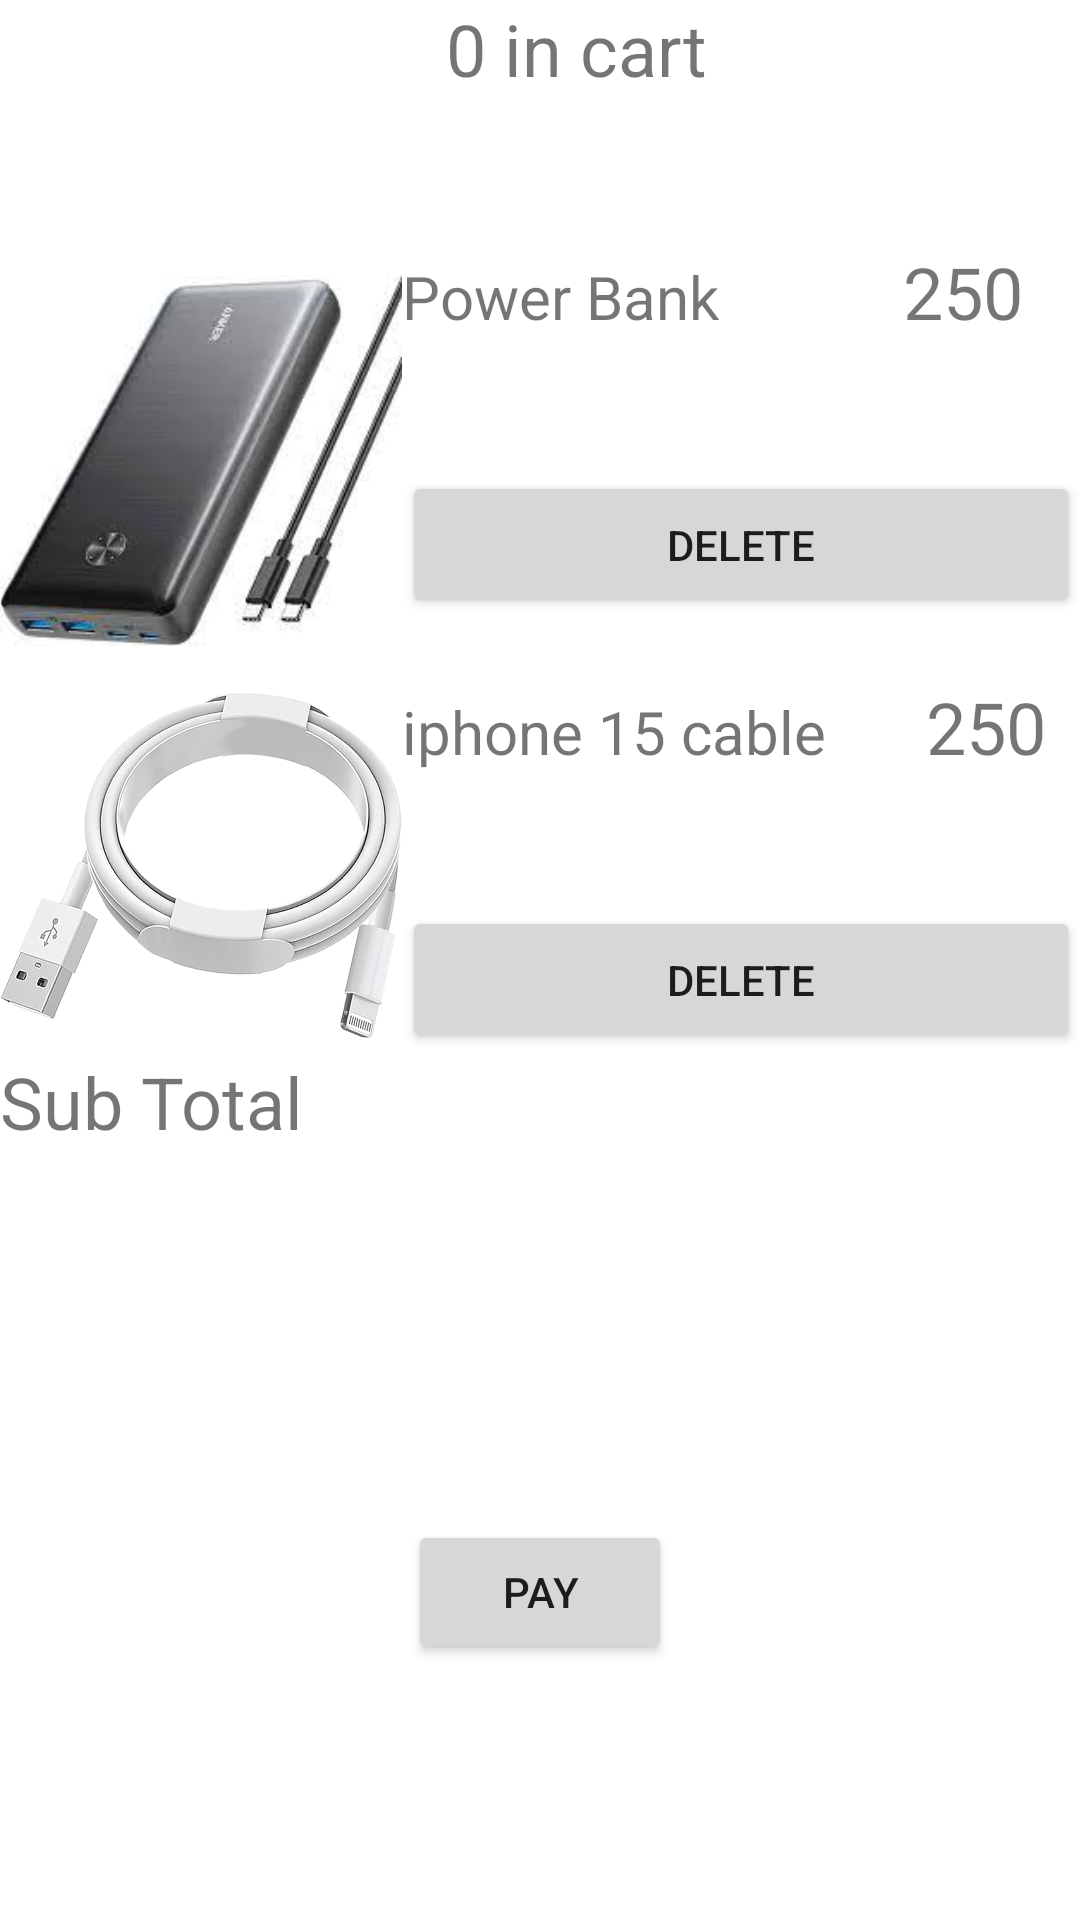

Write the Android layout XML for this screen, with the resource values it uses.
<!-- AndroidManifest.xml: application theme Theme.NoNeed -->
<!-- res/layout/activity_cart.xml -->
<?xml version="1.0" encoding="utf-8"?>
<androidx.constraintlayout.widget.ConstraintLayout xmlns:android="http://schemas.android.com/apk/res/android"
    xmlns:app="http://schemas.android.com/apk/res-auto"
    xmlns:tools="http://schemas.android.com/tools"
    android:layout_width="match_parent"
    android:layout_height="match_parent"
    tools:context=".CartActivity">

    <LinearLayout
        android:layout_width="match_parent"
        android:layout_height="match_parent"
        android:orientation="vertical"
        tools:layout_editor_absoluteX="0dp"
        tools:layout_editor_absoluteY="0dp">

        <LinearLayout
            android:layout_width="match_parent"
            android:layout_height="81dp"
            android:orientation="horizontal">

            <ImageView
                android:id="@+id/imageView11"
                android:layout_width="73dp"
                android:layout_height="wrap_content"
                android:layout_weight="1"
                app:srcCompat="@drawable/home" />

            <TextView
                android:id="@+id/incar"
                android:layout_width="wrap_content"
                android:layout_height="match_parent"
                android:layout_weight="1"
                android:text="0 in cart"
                android:textAlignment="center"
                android:textSize="24sp" />

            <ImageView
                android:id="@+id/imageView12"
                android:layout_width="49dp"
                android:layout_height="wrap_content"
                android:layout_weight="1"
                app:srcCompat="@drawable/logout" />

        </LinearLayout>

        <LinearLayout
            android:layout_width="match_parent"
            android:layout_height="wrap_content"
            android:orientation="horizontal">

            <ImageView
                android:id="@+id/imageView2"
                android:layout_width="0dp"
                android:layout_height="145dp"
                android:layout_weight="1"
                app:srcCompat="@drawable/powerbank" />

            <LinearLayout
                android:layout_width="92dp"
                android:layout_height="125dp"
                android:layout_weight="1"
                android:orientation="vertical">

                <LinearLayout
                    android:layout_width="match_parent"
                    android:layout_height="75dp"
                    android:layout_weight="1"
                    android:orientation="horizontal">

                    <TextView
                        android:id="@+id/description3"
                        android:layout_width="wrap_content"
                        android:layout_height="87dp"
                        android:layout_weight="1"
                        android:text="Power Bank "
                        android:textSize="20sp" />

                    <TextView
                        android:id="@+id/price3"
                        android:layout_width="wrap_content"
                        android:layout_height="wrap_content"
                        android:layout_weight="1"
                        android:text="250"
                        android:textAlignment="center"
                        android:textSize="24sp" />
                </LinearLayout>

                <Button
                    android:id="@+id/buy3"
                    android:layout_width="match_parent"
                    android:layout_height="wrap_content"
                    android:layout_weight="1"
                    android:text="delete" />
            </LinearLayout>

        </LinearLayout>

        <LinearLayout
            android:layout_width="match_parent"
            android:layout_height="wrap_content"
            android:orientation="horizontal"/>

        <LinearLayout
            android:layout_width="match_parent"
            android:layout_height="wrap_content"
            android:orientation="horizontal">

            <ImageView
                android:id="@+id/imageView4"
                android:layout_width="0dp"
                android:layout_height="match_parent"
                android:layout_weight="1"
                app:srcCompat="@drawable/cable" />

            <LinearLayout
                android:layout_width="92dp"
                android:layout_height="125dp"
                android:layout_weight="1"
                android:orientation="vertical">

                <LinearLayout
                    android:layout_width="match_parent"
                    android:layout_height="75dp"
                    android:layout_weight="1"
                    android:orientation="horizontal">

                    <TextView
                        android:id="@+id/description4"
                        android:layout_width="wrap_content"
                        android:layout_height="87dp"
                        android:layout_weight="1"
                        android:text="iphone 15 cable"
                        android:textSize="20sp" />

                    <TextView
                        android:id="@+id/price4"
                        android:layout_width="wrap_content"
                        android:layout_height="wrap_content"
                        android:layout_weight="1"
                        android:text="250"
                        android:textAlignment="center"
                        android:textSize="24sp" />
                </LinearLayout>

                <Button
                    android:id="@+id/buy4"
                    android:layout_width="match_parent"
                    android:layout_height="wrap_content"
                    android:layout_weight="1"
                    android:text="delete" />
            </LinearLayout>

        </LinearLayout>

        <TextView
            android:id="@+id/subtot"
            android:layout_width="299dp"
            android:layout_height="78dp"
            android:text="Sub Total "
            android:textSize="24sp" />
    </LinearLayout>

    <Button
        android:id="@+id/pay"
        android:layout_width="wrap_content"
        android:layout_height="wrap_content"
        android:text="pay"
        app:layout_constraintBottom_toBottomOf="parent"
        app:layout_constraintEnd_toEndOf="parent"
        app:layout_constraintHorizontal_bias="0.5"
        app:layout_constraintStart_toStartOf="parent"
        app:layout_constraintTop_toTopOf="parent"
        app:layout_constraintVertical_bias="0.856" />

</androidx.constraintlayout.widget.ConstraintLayout>
<!-- resources referenced by this layout -->
<resources>
  <!-- drawable cable: jpg bitmap (drawable, 35448 bytes) -->
  <!-- drawable powerbank: jpg bitmap (drawable, 6146 bytes) -->
  <style name="Theme.NoNeed" parent="Theme.MaterialComponents.DayNight.DarkActionBar">
          
          <item name="colorPrimary">@color/purple_500</item>
          <item name="colorPrimaryVariant">@color/purple_700</item>
          <item name="colorOnPrimary">@color/white</item>
          
          <item name="colorSecondary">@color/teal_200</item>
          <item name="colorSecondaryVariant">@color/teal_700</item>
          <item name="colorOnSecondary">@color/black</item>
          
          <item name="android:statusBarColor">?attr/colorPrimaryVariant</item>
          
      </style>
  <!-- not gathered from this repository: default colours our renderer supplied (Android Studio template values) -->
  <color name="purple_500">#FF6200EE</color>
  <color name="purple_700">#FF3700B3</color>
  <color name="teal_200">#FF03DAC5</color>
  <color name="teal_700">#FF018786</color>
  <color name="black">#FF000000</color>
  <color name="white">#FFFFFFFF</color>
</resources>
